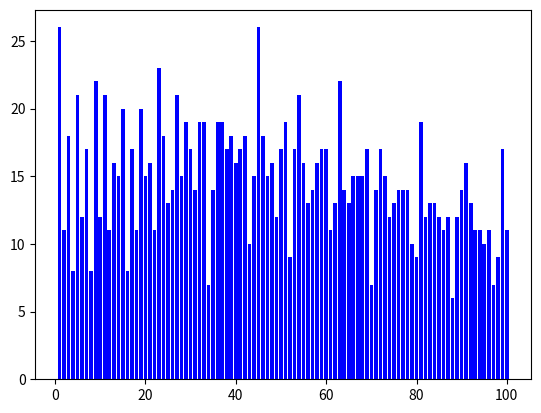

This chart was generated by the following Python code:
# -*- coding: utf-8 -*-
"""
Dynamic Programming

@author: Alcorion
"""
import numpy as np

def ten2three(x):
    po=0
    result=0
    while x>2:
        result=np.mod(x,3) * 10 ** po +result
        po=po+1
        x= x // 3
    result=10**po *x +result
    return result
        
def three2ten(x):
    po=0
    result=0
    while x > 0:
        result=result+np.mod(x,10) * 3 **po
        po=po+1
        x=x//10      
    return result


def Find_expression(x):
 array=[0 for w in range(3 ** 8)]
 p=0
 for i in range(0,3**8):
    result=0
    de=ten2three(i)
    de=str(de)
    temp=1
    flag=1
    De= de.zfill(8)
    for j in range(8):
        if int(De[j])==2:
            temp=temp *10 + j+2
        elif int(De[j])==0:    
            result=result+temp*flag
            flag=1
            temp=j+2
        else:
            result=result+temp*flag
            flag=-1
            temp=j+2
    result=result +temp *flag
    array[p]=result
    p=p+1
 count=0  
 for k in range(6561):
    string=''
    if array[k]==x:
        count=count+1
        pro=str(ten2three(k)).zfill(8)
        num='123456789'
        for p in range(8):
            if int(pro[p])==0 and p!=0:
                mark='+'
            elif int(pro[p])==1:
                mark='-'
            else:
                mark=''
            string=string+num[p]
            string=string+mark
           
        string=string+'9='
        string=string+str(x)
        print(string)
 return count
            
#Total Solutions
Total_solutions=[0 for x in range(100)]
for idx in range(100):
    Total_solutions[idx]=Find_expression((idx+1))


import matplotlib.pyplot as plt
Xarr=np.arange(1,101)
plt.bar(Xarr,Total_solutions,color='b')
plt.show()
